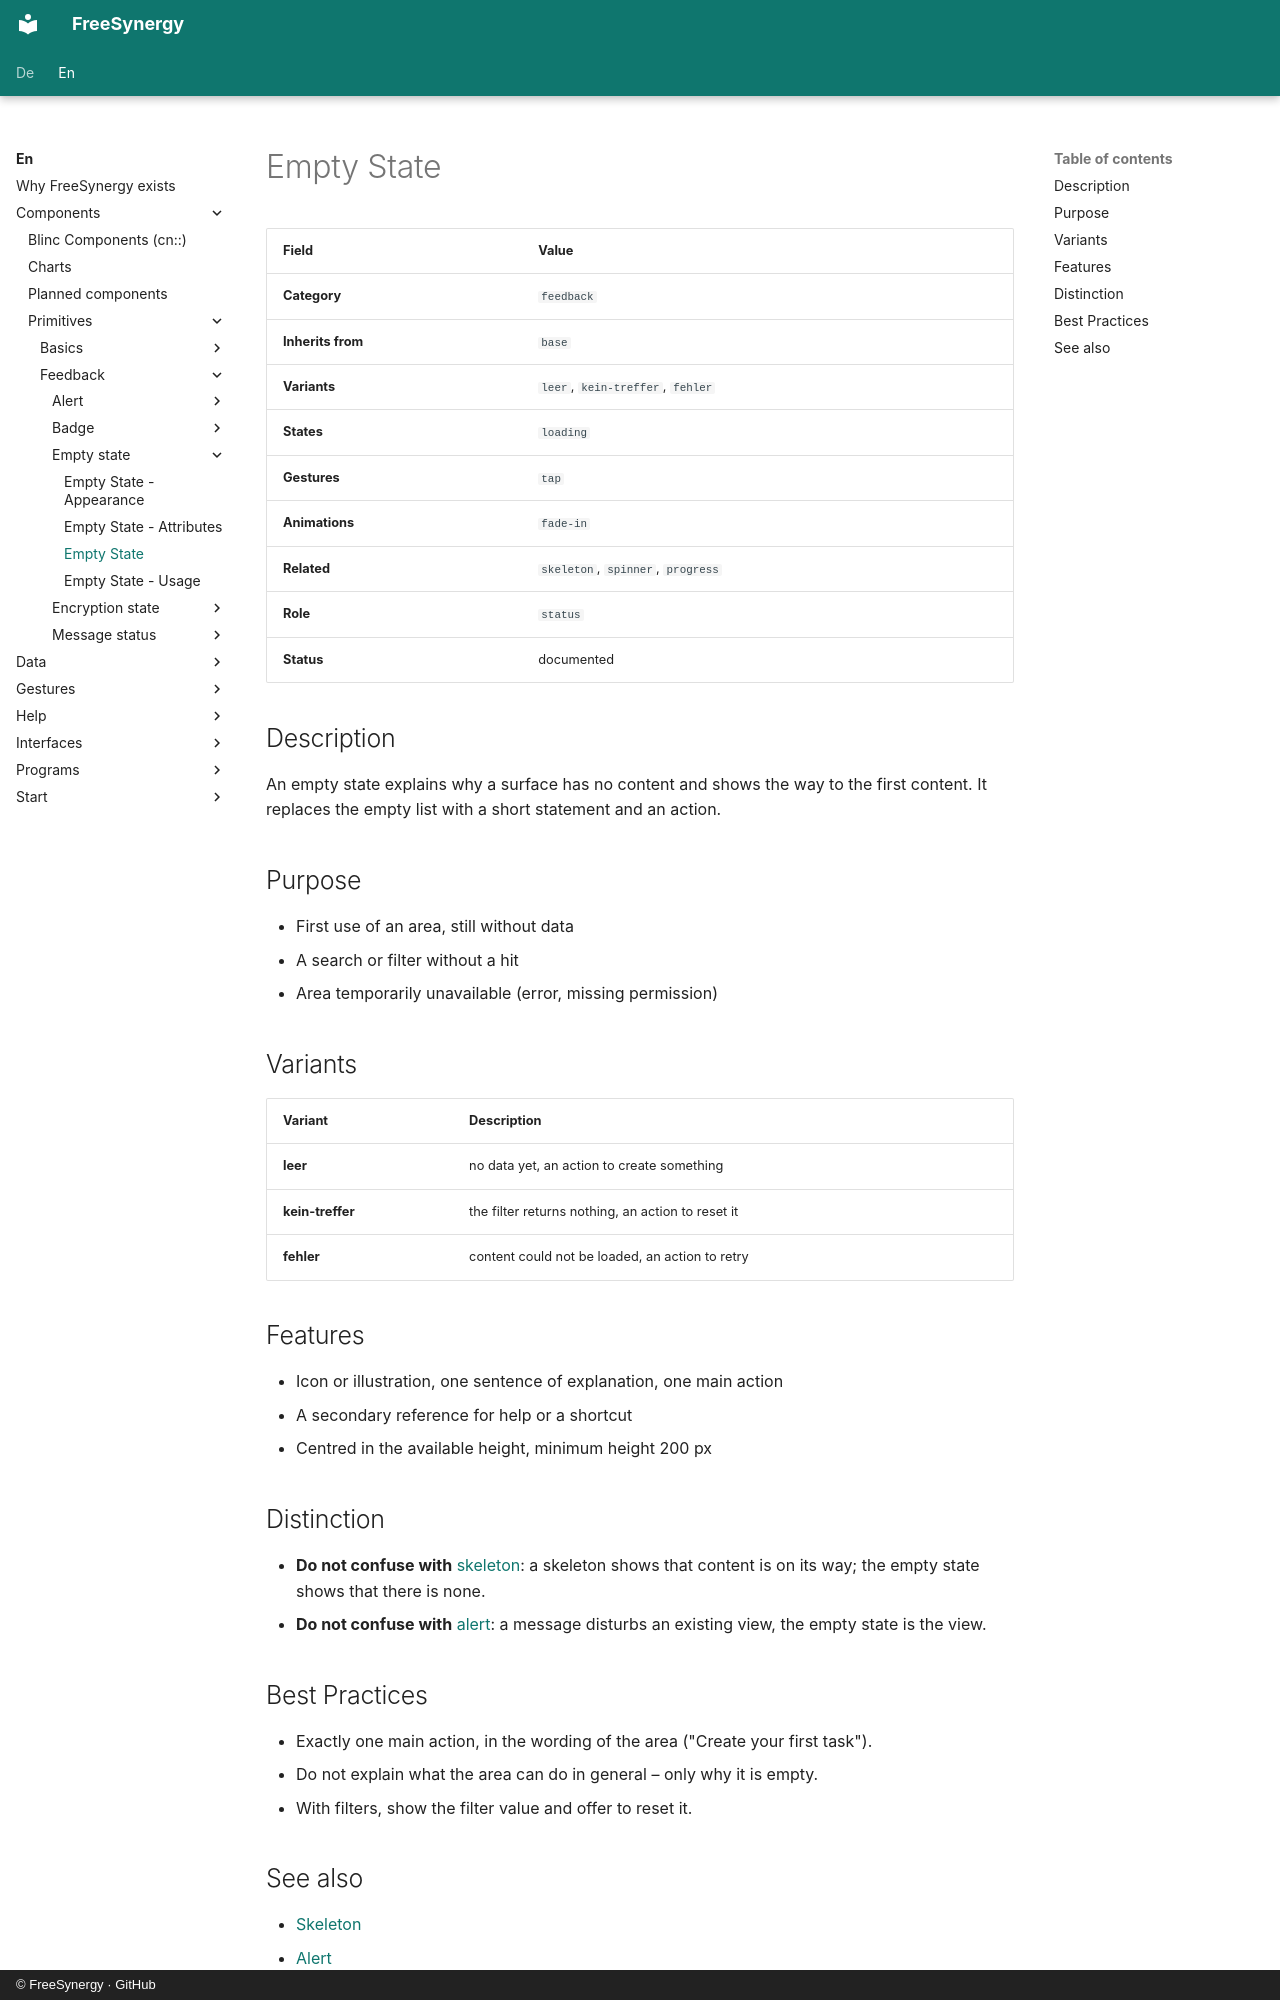

repository: FreeSynergy/fs-documentation · page: en/components/primitives/feedback/empty-state/description/index.html · generator: mkdocs · copyright: © FreeSynergy · GitHub

# Empty State

| Field | Value |
|-------|-------|
| **Category** | `feedback` |
| **Inherits from** | `base` |
| **Variants** | `leer`, `kein-treffer`, `fehler` |
| **States** | `loading` |
| **Gestures** | `tap` |
| **Animations** | `fade-in` |
| **Related** | `skeleton`, `spinner`, `progress` |
| **Role** | `status` |
| **Status** | documented |

## Description

An empty state explains why a surface has no content and shows the way to the
first content. It replaces the empty list with a short statement and an action.

## Purpose

- First use of an area, still without data
- A search or filter without a hit
- Area temporarily unavailable (error, missing permission)

## Variants

| Variant | Description |
|---------|-------------|
| **leer** | no data yet, an action to create something |
| **kein-treffer** | the filter returns nothing, an action to reset it |
| **fehler** | content could not be loaded, an action to retry |

## Features

- Icon or illustration, one sentence of explanation, one main action
- A secondary reference for help or a shortcut
- Centred in the available height, minimum height 200 px

## Distinction

- **Do not confuse with** [skeleton](../skeleton/): a skeleton shows that content is
  on its way; the empty state shows that there is none.
- **Do not confuse with** [alert](../alert/): a message disturbs an existing
  view, the empty state is the view.

## Best Practices

- Exactly one main action, in the wording of the area ("Create your first task").
- Do not explain what the area can do in general – only why it is empty.
- With filters, show the filter value and offer to reset it.
